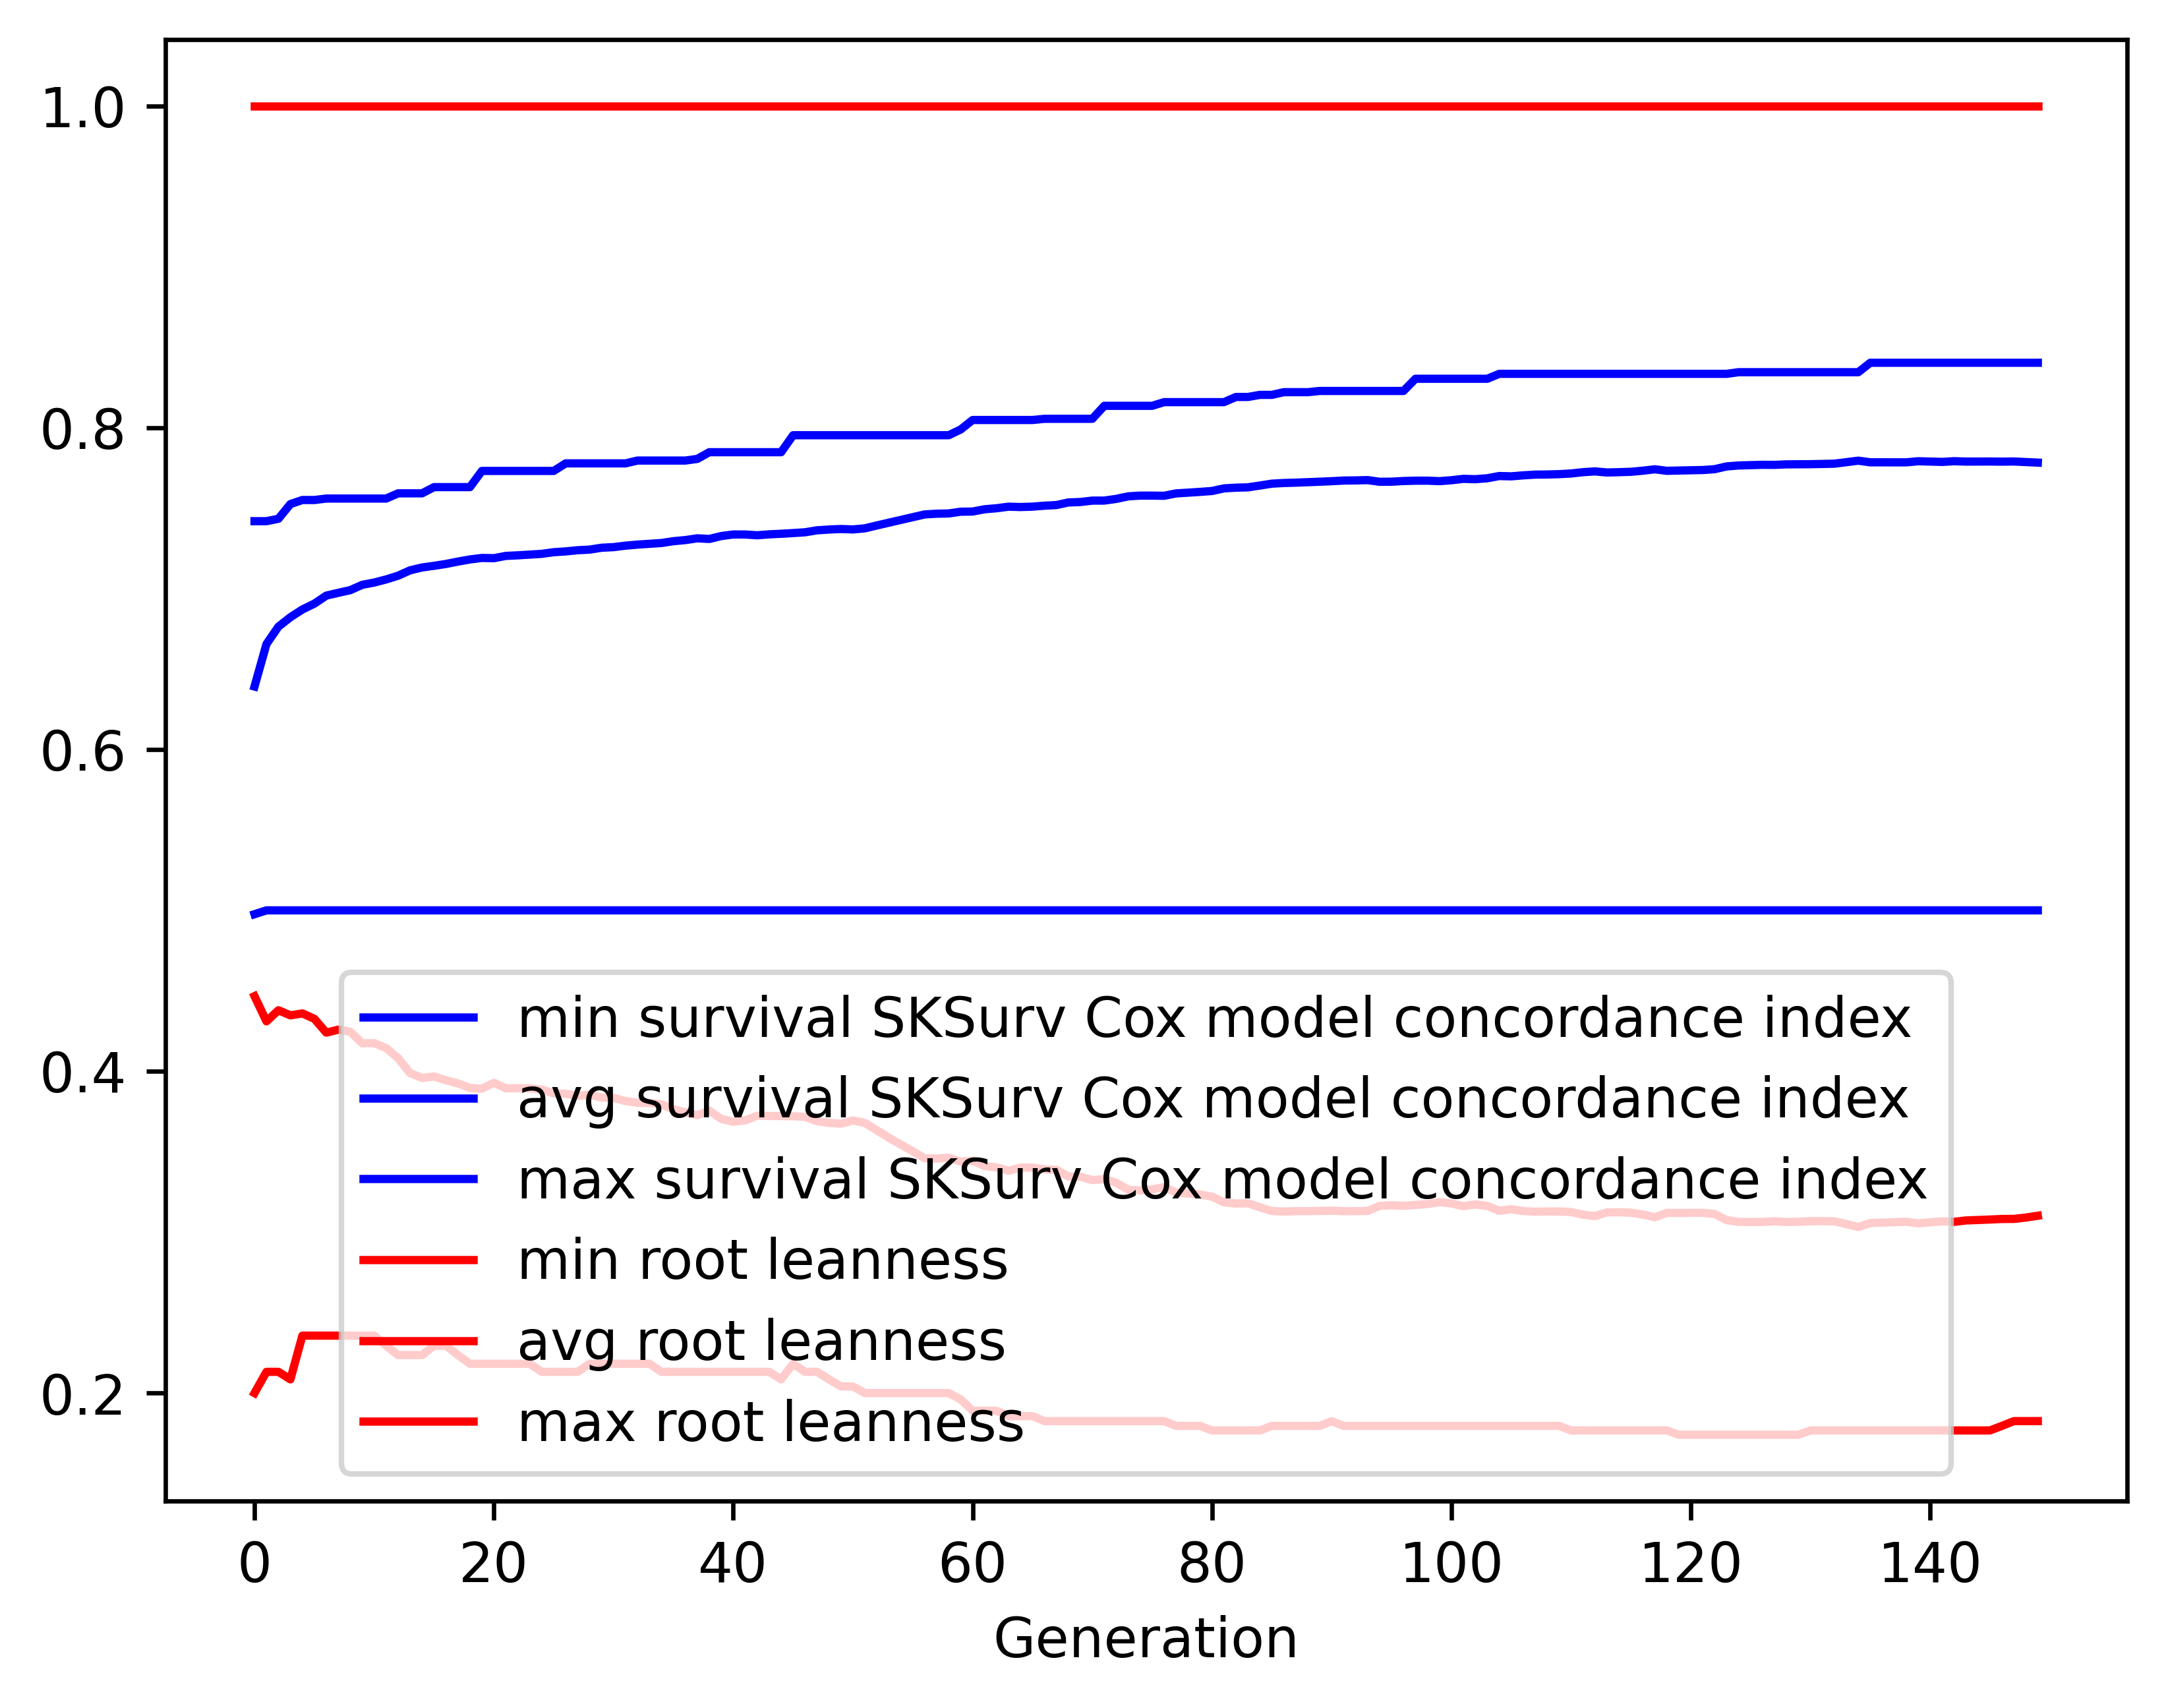

The table this chart was drawn from, first rows:
gen, evals, gen_feats, explored, survival SKSurv Cox model concordance in…, survival SKSurv Cox model concordance in…, survival SKSurv Cox model concordance in…, survival SKSurv Cox model concordance in…, root leanness_min, root leanness_avg, root leanness_max, root leanness_std
0, 500, 80, 80, 0.4976, 0.6391, 0.7419, 0.0554, 0.2, 0.4467, 1.0, 0.169
1, 384, 108, 108, 0.5, 0.6655, 0.7419, 0.03977, 0.2132, 0.431, 1.0, 0.1325
2, 393, 111, 112, 0.5, 0.6763, 0.7434, 0.04054, 0.2132, 0.4379, 1.0, 0.1307
3, 360, 112, 112, 0.5, 0.6822, 0.7525, 0.04248, 0.2085, 0.4347, 1.0, 0.1336
4, 368, 109, 112, 0.5, 0.687, 0.755, 0.04117, 0.2357, 0.4359, 1.0, 0.1306
5, 373, 110, 112, 0.5, 0.6906, 0.755, 0.04146, 0.2357, 0.4326, 1.0, 0.1311
6, 388, 111, 112, 0.5, 0.6956, 0.7559, 0.04015, 0.2357, 0.424, 1.0, 0.1306
7, 392, 112, 112, 0.5, 0.6973, 0.7559, 0.04102, 0.2357, 0.4259, 1.0, 0.1308
8, 379, 108, 112, 0.5, 0.699, 0.7559, 0.04138, 0.2357, 0.4246, 1.0, 0.1319
9, 374, 111, 112, 0.5, 0.7023, 0.7559, 0.04015, 0.2357, 0.4174, 1.0, 0.132
10, 376, 108, 112, 0.5, 0.7037, 0.7559, 0.04038, 0.2357, 0.4175, 1.0, 0.132
11, 367, 112, 112, 0.5, 0.7057, 0.7559, 0.04051, 0.2294, 0.4144, 1.0, 0.1324
12, 380, 111, 112, 0.5, 0.708, 0.7592, 0.04017, 0.2236, 0.4081, 1.0, 0.1328
13, 383, 109, 112, 0.5, 0.7113, 0.7592, 0.03928, 0.2236, 0.3989, 1.0, 0.133
14, 372, 108, 112, 0.5, 0.7131, 0.7592, 0.03936, 0.2236, 0.3959, 1.0, 0.1329
15, 394, 110, 112, 0.5, 0.7141, 0.763, 0.03981, 0.2294, 0.3967, 1.0, 0.1319
16, 384, 112, 112, 0.5, 0.7153, 0.763, 0.04018, 0.2294, 0.3944, 1.0, 0.1326
17, 394, 110, 112, 0.5, 0.7168, 0.763, 0.04027, 0.2236, 0.3924, 1.0, 0.1328
18, 365, 112, 112, 0.5, 0.7181, 0.763, 0.03992, 0.2182, 0.3897, 1.0, 0.1324
19, 384, 112, 112, 0.5, 0.719, 0.7731, 0.04033, 0.2182, 0.3892, 1.0, 0.1322
20, 383, 109, 112, 0.5, 0.7189, 0.7731, 0.04123, 0.2182, 0.3928, 1.0, 0.1323
21, 371, 106, 112, 0.5, 0.7203, 0.7731, 0.04094, 0.2182, 0.3895, 1.0, 0.1325
22, 375, 111, 112, 0.5, 0.7206, 0.7731, 0.04112, 0.2182, 0.3895, 1.0, 0.1325
23, 389, 111, 112, 0.5, 0.7211, 0.7731, 0.0414, 0.2182, 0.3894, 1.0, 0.1325
24, 382, 109, 112, 0.5, 0.7216, 0.7731, 0.0416, 0.2132, 0.3887, 1.0, 0.133
25, 371, 110, 112, 0.5, 0.7226, 0.7731, 0.04125, 0.2132, 0.3862, 1.0, 0.1324
26, 375, 109, 112, 0.5, 0.7231, 0.7778, 0.04153, 0.2132, 0.386, 1.0, 0.1326
27, 379, 109, 112, 0.5, 0.7238, 0.7778, 0.04184, 0.2132, 0.3847, 1.0, 0.133
28, 377, 110, 112, 0.5, 0.7242, 0.7778, 0.04204, 0.2182, 0.3855, 1.0, 0.1322
29, 356, 109, 112, 0.5, 0.7254, 0.7778, 0.04183, 0.2182, 0.3837, 1.0, 0.1315
30, 388, 108, 112, 0.5, 0.7257, 0.7778, 0.04197, 0.2182, 0.3835, 1.0, 0.1316
31, 380, 111, 112, 0.5, 0.7267, 0.7778, 0.04153, 0.2182, 0.3815, 1.0, 0.1307
32, 380, 112, 112, 0.5, 0.7273, 0.7795, 0.0418, 0.2182, 0.3804, 1.0, 0.1311
33, 368, 112, 112, 0.5, 0.7278, 0.7795, 0.04203, 0.2182, 0.3803, 1.0, 0.1312
34, 398, 110, 112, 0.5, 0.7283, 0.7795, 0.04226, 0.2132, 0.3795, 1.0, 0.1318
35, 367, 111, 112, 0.5, 0.7294, 0.7795, 0.04193, 0.2132, 0.3763, 1.0, 0.1314
36, 372, 111, 112, 0.5, 0.7301, 0.7795, 0.04219, 0.2132, 0.3745, 1.0, 0.1323
37, 378, 108, 112, 0.5, 0.7312, 0.7806, 0.04196, 0.2132, 0.3726, 1.0, 0.1313
38, 378, 110, 112, 0.5, 0.7308, 0.7847, 0.04285, 0.2132, 0.3755, 1.0, 0.1322
39, 362, 110, 112, 0.5, 0.7326, 0.7847, 0.04257, 0.2132, 0.3704, 1.0, 0.1321
40, 390, 109, 112, 0.5, 0.7336, 0.7847, 0.04235, 0.2132, 0.3686, 1.0, 0.1313
41, 371, 112, 112, 0.5, 0.7336, 0.7847, 0.04314, 0.2132, 0.3695, 1.0, 0.1321
42, 372, 110, 112, 0.5, 0.7331, 0.7847, 0.04332, 0.2132, 0.3724, 1.0, 0.1315
43, 377, 108, 112, 0.5, 0.7337, 0.7847, 0.04367, 0.2132, 0.3722, 1.0, 0.1316
44, 377, 111, 112, 0.5, 0.734, 0.7847, 0.04384, 0.2085, 0.3722, 1.0, 0.1317
45, 373, 112, 112, 0.5, 0.7345, 0.7953, 0.044, 0.2182, 0.372, 1.0, 0.1317
46, 380, 109, 112, 0.5, 0.735, 0.7953, 0.04431, 0.2132, 0.3717, 1.0, 0.132
47, 376, 112, 112, 0.5, 0.7362, 0.7953, 0.04415, 0.2132, 0.369, 1.0, 0.1316
48, 392, 107, 112, 0.5, 0.7367, 0.7953, 0.0443, 0.2085, 0.368, 1.0, 0.1319
49, 375, 111, 112, 0.5, 0.737, 0.7953, 0.04449, 0.2041, 0.3674, 1.0, 0.1322
50, 385, 111, 112, 0.5, 0.7367, 0.7953, 0.04473, 0.2041, 0.3694, 1.0, 0.1321
51, 369, 110, 112, 0.5, 0.7374, 0.7953, 0.04478, 0.2, 0.3679, 1.0, 0.1319
52, 376, 111, 112, 0.5, 0.7392, 0.7953, 0.04473, 0.2, 0.3633, 1.0, 0.1323
53, 371, 109, 112, 0.5, 0.7409, 0.7953, 0.0446, 0.2, 0.3587, 1.0, 0.1325
54, 393, 111, 112, 0.5, 0.7427, 0.7953, 0.04445, 0.2, 0.3545, 1.0, 0.1322
55, 384, 109, 112, 0.5, 0.7444, 0.7953, 0.04429, 0.2, 0.3503, 1.0, 0.132
56, 370, 109, 112, 0.5, 0.7461, 0.7953, 0.04404, 0.2, 0.3459, 1.0, 0.1317
57, 375, 110, 112, 0.5, 0.7465, 0.7953, 0.04433, 0.2, 0.3458, 1.0, 0.1318
58, 363, 108, 112, 0.5, 0.7467, 0.7953, 0.04458, 0.2, 0.3463, 1.0, 0.1319
59, 383, 112, 112, 0.5, 0.7477, 0.7988, 0.04492, 0.1961, 0.3438, 1.0, 0.1327
... 90 more rows
